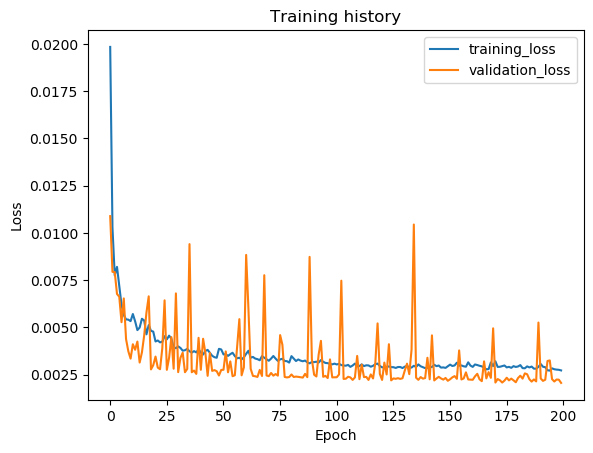

Source data for this figure (header and first rows):
epoch, train_loss, val_loss, val_f1
1, 0.01984, 0.01089, 0.9702
2, 0.01028, 0.007943, 0.981
3, 0.007757, 0.007929, 0.9771
4, 0.008206, 0.006774, 0.9831
5, 0.007215, 0.006626, 0.9827
6, 0.006197, 0.005281, 0.9883
7, 0.005657, 0.006536, 0.9817
8, 0.005427, 0.004384, 0.9891
9, 0.005415, 0.003743, 0.9908
10, 0.005335, 0.003354, 0.9927
11, 0.005713, 0.004115, 0.9896
12, 0.005328, 0.003823, 0.9914
13, 0.004862, 0.004257, 0.9907
14, 0.004998, 0.003147, 0.9938
15, 0.005461, 0.003683, 0.9935
16, 0.005371, 0.004582, 0.9891
17, 0.004637, 0.005791, 0.9838
18, 0.005127, 0.006647, 0.9845
19, 0.004824, 0.002783, 0.9922
20, 0.004781, 0.003008, 0.9918
21, 0.004261, 0.003462, 0.9919
22, 0.004312, 0.002878, 0.9922
23, 0.004214, 0.002794, 0.9921
24, 0.004247, 0.003911, 0.9894
25, 0.004541, 0.006436, 0.9847
26, 0.004373, 0.002762, 0.9944
27, 0.004569, 0.003401, 0.9919
28, 0.004404, 0.004491, 0.99
29, 0.003956, 0.00282, 0.9932
30, 0.003907, 0.006803, 0.9769
31, 0.003999, 0.002639, 0.994
32, 0.00392, 0.003395, 0.9914
33, 0.003773, 0.003668, 0.9916
34, 0.003798, 0.002634, 0.9921
35, 0.003868, 0.002809, 0.9946
36, 0.003744, 0.009408, 0.9656
37, 0.003672, 0.002633, 0.9944
38, 0.003751, 0.002722, 0.9924
39, 0.003683, 0.002547, 0.9938
40, 0.003849, 0.004454, 0.9883
41, 0.003673, 0.002762, 0.992
42, 0.003567, 0.004403, 0.988
43, 0.003761, 0.003674, 0.9925
44, 0.003816, 0.002444, 0.9947
45, 0.003657, 0.003656, 0.9908
46, 0.003505, 0.002704, 0.9923
47, 0.00343, 0.002747, 0.9927
48, 0.003399, 0.002689, 0.9927
49, 0.003872, 0.002461, 0.9946
50, 0.003838, 0.002755, 0.9946
51, 0.003577, 0.002764, 0.9938
52, 0.003584, 0.003734, 0.9921
53, 0.003499, 0.002632, 0.9935
54, 0.003588, 0.003207, 0.9925
55, 0.003664, 0.002424, 0.9946
56, 0.00349, 0.002474, 0.9938
57, 0.003371, 0.003952, 0.9902
58, 0.0034, 0.005441, 0.9913
59, 0.003313, 0.002473, 0.9948
60, 0.003424, 0.002894, 0.9932
... 140 more rows
